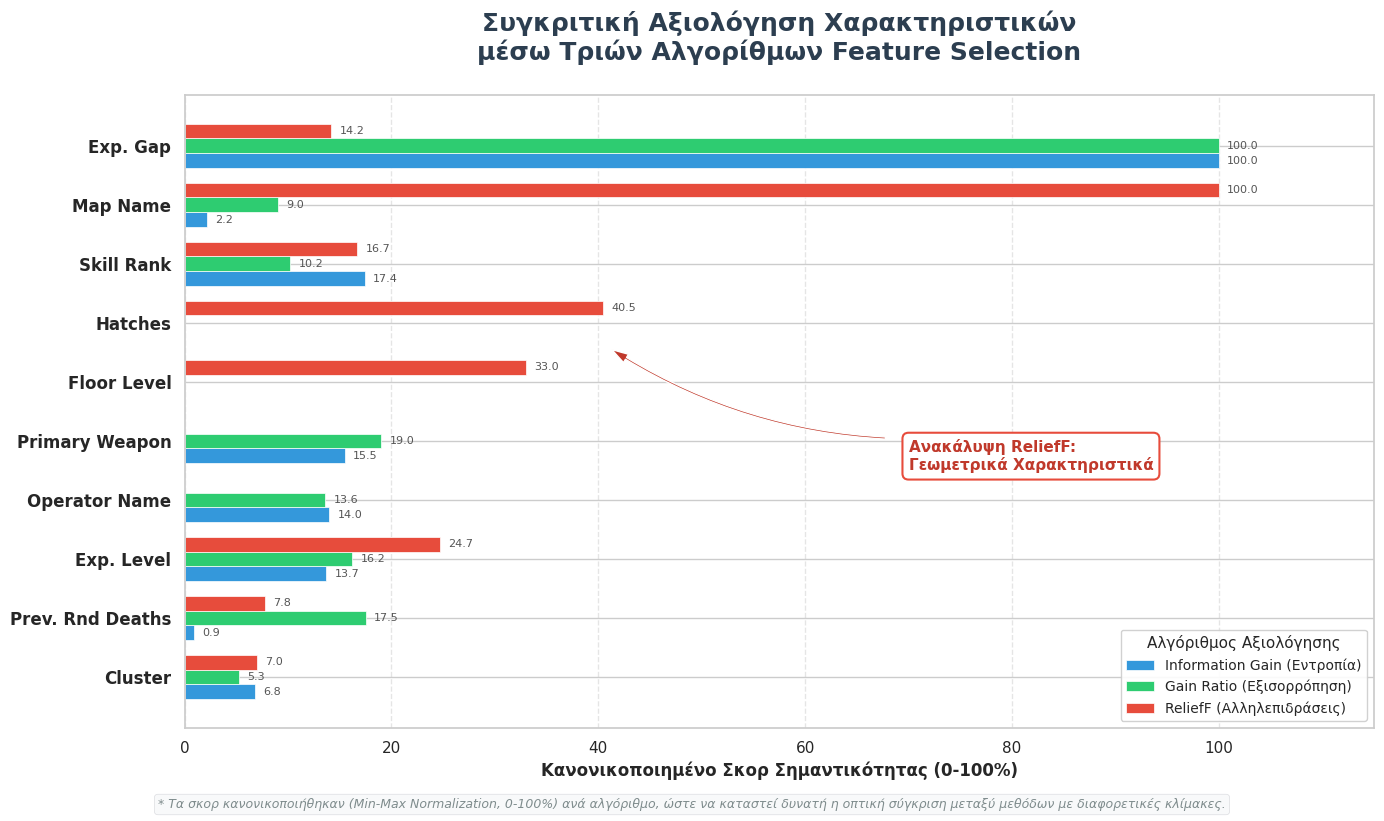

Recreate this plot in Python. (Note: this script raises an exception after producing the figure.)
import matplotlib.pyplot as plt
import pandas as pd
import numpy as np
import seaborn as sns

# =====================================================
# ΑΚΡΙΒΗ ΔΕΔΟΜΕΝΑ από τα αποτελέσματα του χρήστη
# Κανονικοποίηση (Normalization) 0-100 βάσει του μέγιστου κάθε αλγορίθμου
# =====================================================

features = [
    'Exp. Gap', 'Map Name', 'Skill Rank', 'Hatches', 'Floor Level', 
    'Primary Weapon', 'Operator Name', 'Exp. Level', 'Prev. Rnd Deaths', 'Cluster'
]

# === RAW SCORES (ακριβώς όπως τα έδωσε το WEKA) ===

# InfoGain raw: max = 0.00573009 (Experience_Gap)
ig_raw = {
    'Exp. Gap': 0.00573009,
    'Map Name': 0.00012728,
    'Skill Rank': 0.00099558,
    'Hatches': 0,
    'Floor Level': 0,
    'Primary Weapon': 0.00088745,
    'Operator Name': 0.00080154,
    'Exp. Level': 0.00078446,
    'Prev. Rnd Deaths': 0.00005045,
    'Cluster': 0.00038987,
}

# GainRatio raw: max = 0.007386 (Experience_Gap)
gr_raw = {
    'Exp. Gap': 0.007386,
    'Map Name': 0.000666,
    'Skill Rank': 0.000757,
    'Hatches': 0,
    'Floor Level': 0,
    'Primary Weapon': 0.001402,
    'Operator Name': 0.001006,
    'Exp. Level': 0.001195,
    'Prev. Rnd Deaths': 0.001291,
    'Cluster': 0.000393,
}

# ReliefF raw: max = 0.01279535 (Map_Name)
# Negative values treated as 0
rf_raw = {
    'Exp. Gap': 0.00181922,
    'Map Name': 0.01279535,
    'Skill Rank': 0.00214257,
    'Hatches': 0.00517955,
    'Floor Level': 0.00422507,
    'Primary Weapon': 0,  # was -0.00008 (αρνητικό)
    'Operator Name': 0,   # was ~0 (αρνητικό)
    'Exp. Level': 0.00316380,
    'Prev. Rnd Deaths': 0.00100120,
    'Cluster': 0.00090108,
}

# === NORMALIZATION (0-100) ===
ig_max = max(ig_raw.values())
gr_max = max(gr_raw.values())
rf_max = max(rf_raw.values())

infogain = [round(ig_raw[f] / ig_max * 100, 1) for f in features]
gainratio = [round(gr_raw[f] / gr_max * 100, 1) for f in features]
relieff = [round(rf_raw[f] / rf_max * 100, 1) for f in features]

print("InfoGain (normalized):", infogain)
print("GainRatio (normalized):", gainratio)
print("ReliefF (normalized):", relieff)

df = pd.DataFrame({
    'Feature': features,
    'InfoGain': infogain,
    'Gain Ratio': gainratio,
    'ReliefF': relieff
})

# === ΣΧΕΔΙΑΣΗ ===
sns.set_theme(style="whitegrid")
fig, ax = plt.subplots(figsize=(14, 8))

y = np.arange(len(features))
width = 0.25

bars1 = ax.barh(y + width, df['InfoGain'], width, label='Information Gain (Εντροπία)', color='#3498db', edgecolor='white', linewidth=0.5)
bars2 = ax.barh(y, df['Gain Ratio'], width, label='Gain Ratio (Εξισορρόπηση)', color='#2ecc71', edgecolor='white', linewidth=0.5)
bars3 = ax.barh(y - width, df['ReliefF'], width, label='ReliefF (Αλληλεπιδράσεις)', color='#e74c3c', edgecolor='white', linewidth=0.5)

ax.set_yticks(y)
ax.set_yticklabels(features, fontweight='bold', fontsize=12)
ax.set_xlabel('Κανονικοποιημένο Σκορ Σημαντικότητας (0-100%)', fontweight='bold', fontsize=12)
ax.set_title('Συγκριτική Αξιολόγηση Χαρακτηριστικών\nμέσω Τριών Αλγορίθμων Feature Selection', 
             fontsize=18, fontweight='bold', pad=25, color='#2c3e50')

ax.legend(title='Αλγόριθμος Αξιολόγησης', title_fontsize='11', fontsize='10', 
          loc='lower right', framealpha=0.9)

ax.invert_yaxis()
ax.set_xlim(0, 115)  # Χώρος για τα νούμερα
ax.grid(axis='x', linestyle='--', alpha=0.5)

# Προσθήκη τιμών στις μπάρες (μόνο αν > 0)
for bars in [bars1, bars2, bars3]:
    for bar in bars:
        w = bar.get_width()
        if w > 0:
            ax.text(w + 0.8, bar.get_y() + bar.get_height()/2, f'{w:.1f}', 
                    va='center', fontsize=8, color='#555555')

# Highlight: ReliefF Discovery (Geometric Features)
ax.annotate('Ανακάλυψη ReliefF:\nΓεωμετρικά Χαρακτηριστικά', 
            xy=(40, 3.3), xytext=(70, 5.5),
            arrowprops=dict(facecolor='#c0392b', shrink=0.05, width=1.5, headwidth=7, 
                           connectionstyle="arc3,rad=-0.15"),
            fontsize=11, fontweight='bold', color='#c0392b', 
            bbox=dict(boxstyle="round,pad=0.4", fc="white", ec="#e74c3c", lw=1.5))

# Footnote: Normalization explanation
fig.text(0.5, -0.02, 
         '* Τα σκορ κανονικοποιήθηκαν (Min-Max Normalization, 0-100%) ανά αλγόριθμο, '
         'ώστε να καταστεί δυνατή η οπτική σύγκριση μεταξύ μεθόδων με διαφορετικές κλίμακες.',
         ha='center', fontsize=9, fontstyle='italic', color='#7f8c8d',
         bbox=dict(boxstyle='round,pad=0.3', fc='#f8f9fa', ec='#dcdde1', lw=0.5))

plt.tight_layout()
plt.subplots_adjust(bottom=0.08)  # Χώρος για το footnote
output_path = 'c:/Users/30693/Downloads/r6/master_feature_evaluation.png'
plt.savefig('../FINAL_IMAGES_FOR_WORD/Fig02_Feature_Importance.png', dpi=300, bbox_inches='tight')
print(f"\nMaster visualization saved to {output_path}")
